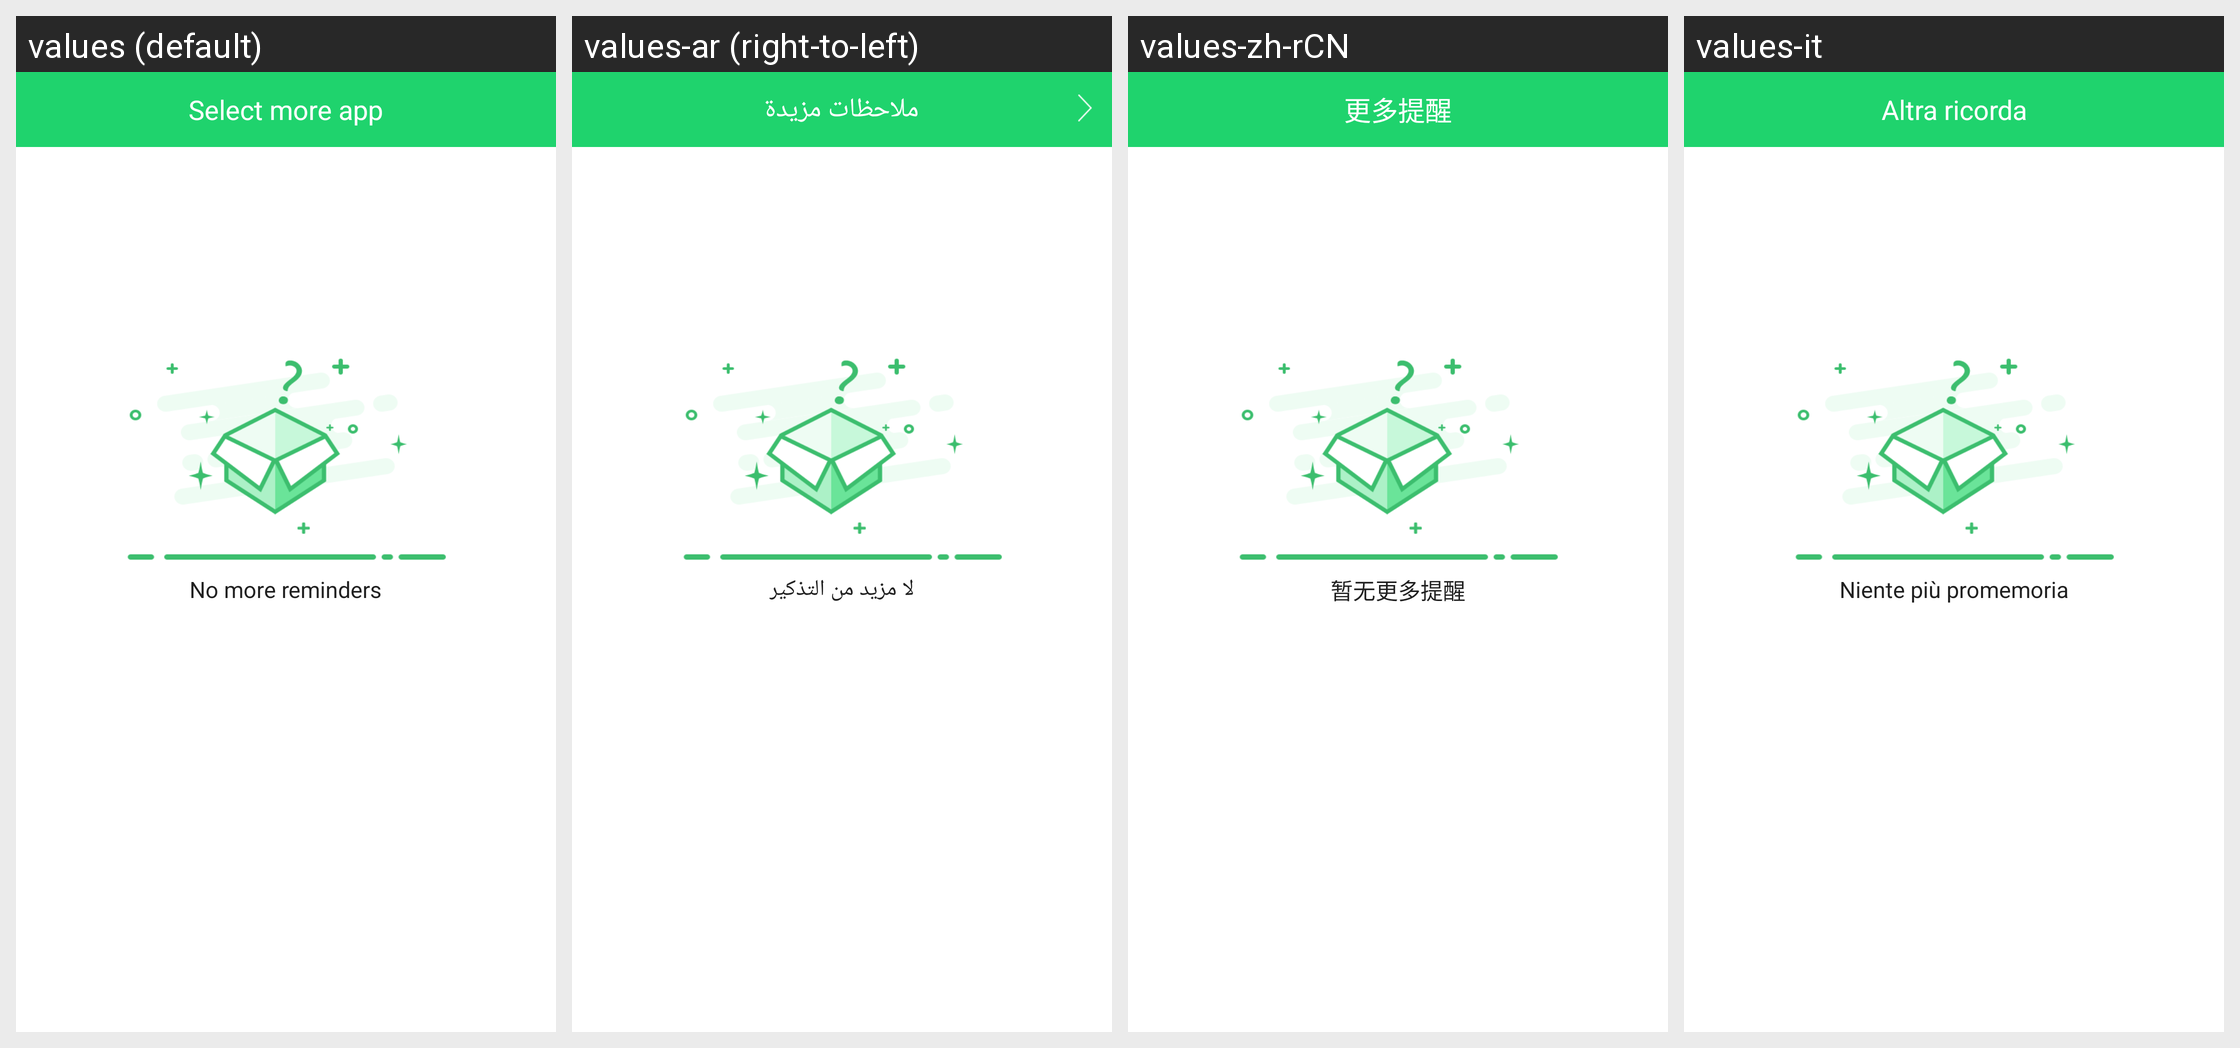

Translations of the strings shown on this Android screen, per locale in the grid:
Android screen res/layout/activity_more_remind.xml rendered under 4 locales, left to right: values (default), values-ar (right-to-left), values-zh-rCN, values-it. Device: Nexus 5 (rendered at 1080×1920; each locale shown at half size, 540×960, under a caption strip naming it); theme AppTheme.
Other locales in the repository, not shown: values-af, values-am, values-az, values-be, values-bg, values-bn, values-bs, values-ca, values-cs, values-da, values-de, values-el, values-en-rGB, values-es, values-es-rUS, values-et, values-eu, values-fa, values-fi, values-fr, values-fr-rCA, values-gl, values-gu, values-hi, values-hi-rIN, values-hr, values-hu, values-hy, values-in, values-is, values-iw, values-ja, values-ka, values-kk, values-km, values-kn, values-ko, values-ky, values-lo, values-lt, values-lv, values-mk, values-ml, values-mn, values-mr, values-ms, values-my, values-nb, values-ne, values-nl, values-pa, values-pl, values-pt, values-pt-rPT, values-ro, values-ru, values-si, values-sk, values-sl, values-sq, values-sr, values-sv, values-sw, values-ta, values-te, values-th, values-tl, values-tr, values-uk, values-ur, values-uz, values-vi, values-zh-rHK, values-zh-rMO, values-zh-rTW, values-zu.
Strings drawn on this screen, with the default value and each locale's value (text and hints the layout hard-codes, and strings that could not be matched under every locale, appear in the picture but are not listed):

select_more_app
  values: Select more app
  values-ar: ملاحظات مزيدة
  values-zh-rCN: 更多提醒
  values-it: Altra ricorda

no_more_remind
  values: No more reminders
  values-ar: لا مزيد من التذكير
  values-zh-rCN: 暂无更多提醒
  values-it: Niente più promemoria
